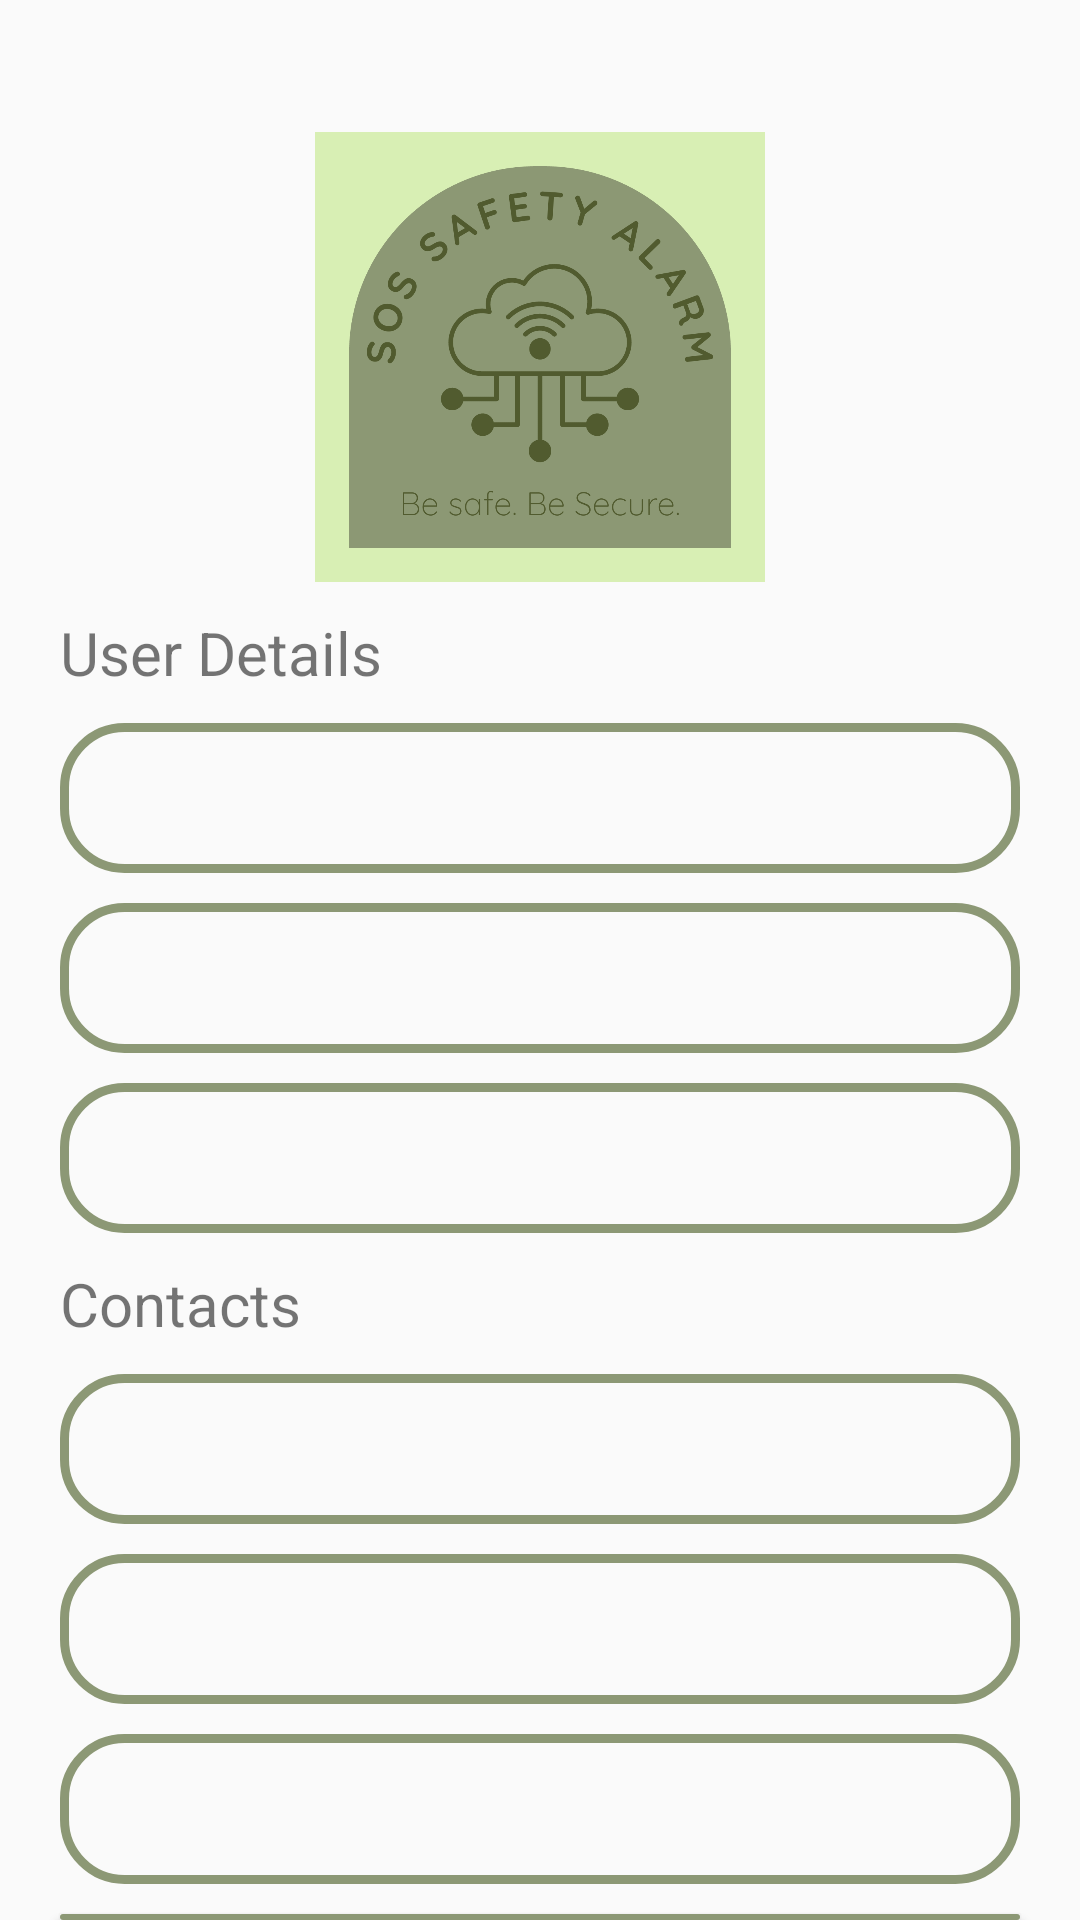

Produce the Android XML layout that renders to this screen, including the resource entries it uses.
<!-- AndroidManifest.xml: application theme Theme.SafetyAlarmApp -->
<!-- res/layout/activity_main.xml -->
<?xml version="1.0" encoding="utf-8"?>
<RelativeLayout xmlns:android="http://schemas.android.com/apk/res/android"
    xmlns:app="http://schemas.android.com/apk/res-auto"
    xmlns:tools="http://schemas.android.com/tools"
    android:id="@+id/main"
    android:layout_width="match_parent"
    android:layout_height="match_parent"
    tools:context=".MainActivity">

    <ImageView
        android:id="@+id/app_logo"
        android:layout_width="150dp"
        android:layout_height="150dp"
        android:layout_centerHorizontal="true"
        android:layout_marginTop="44dp"
        android:src="@drawable/safety_alarm" />

    <TextView
        android:id="@+id/details"
        android:layout_width="377dp"
        android:layout_height="wrap_content"
        android:layout_below="@id/app_logo"
        android:layout_marginLeft="20dp"
        android:layout_marginTop="10dp"
        android:layout_marginRight="20dp"
        android:text="@string/user_details"
        android:textSize="20sp" />

    <TextView
        android:id="@+id/userName"
        android:layout_width="match_parent"
        android:layout_height="50dp"
        android:layout_marginTop="10dp"
        android:layout_below="@id/details"
        android:paddingLeft="13dp"
        android:background="@drawable/edt_background"
        android:layout_marginLeft="20dp"
        android:layout_marginRight="20dp"/>

    <TextView
        android:id="@+id/userEmail"
        android:layout_width="match_parent"
        android:layout_height="50dp"
        android:layout_marginTop="10dp"
        android:layout_below="@id/userName"
        android:paddingLeft="13dp"
        android:background="@drawable/edt_background"
        android:layout_marginLeft="20dp"
        android:layout_marginRight="20dp"/>

    <TextView
        android:id="@+id/userPhone"
        android:layout_width="match_parent"
        android:layout_height="50dp"
        android:layout_marginTop="10dp"
        android:layout_below="@id/userEmail"
        android:paddingLeft="13dp"
        android:background="@drawable/edt_background"
        android:layout_marginLeft="20dp"
        android:layout_marginRight="20dp"/>

    <TextView
        android:id="@+id/EmerContact"
        android:layout_width="377dp"
        android:layout_height="wrap_content"
        android:layout_below="@id/userPhone"
        android:layout_marginLeft="20dp"
        android:layout_marginTop="10dp"
        android:layout_marginRight="20dp"
        android:text="Contacts"
        android:textSize="20sp" />

    <TextView
        android:id="@+id/userName1"
        android:layout_width="match_parent"
        android:layout_height="50dp"
        android:layout_marginTop="10dp"
        android:layout_below="@id/EmerContact"
        android:paddingLeft="13dp"
        android:background="@drawable/edt_background"
        android:layout_marginLeft="20dp"
        android:layout_marginRight="20dp"/>

    <TextView
        android:id="@+id/userName2"
        android:layout_width="match_parent"
        android:layout_height="50dp"
        android:layout_marginTop="10dp"
        android:layout_below="@id/userName1"
        android:paddingLeft="13dp"
        android:background="@drawable/edt_background"
        android:layout_marginLeft="20dp"
        android:layout_marginRight="20dp"/>

    <TextView
        android:id="@+id/userName3"
        android:layout_width="match_parent"
        android:layout_height="50dp"
        android:layout_marginTop="10dp"
        android:layout_below="@id/userName2"
        android:paddingLeft="13dp"
        android:background="@drawable/edt_background"
        android:layout_marginLeft="20dp"
        android:layout_marginRight="20dp"/>

    <Button
        android:id="@+id/sendAlert"
        android:layout_width="match_parent"
        android:layout_height="wrap_content"
        android:layout_below="@id/userName3"
        android:layout_centerHorizontal="true"
        android:layout_marginTop="10dp"
        android:background="@drawable/btn_background"
        android:text="Send Alert"
        android:textColor="@color/white"
        android:textSize="20sp"
        android:layout_marginLeft="20dp"
        android:layout_marginRight="20dp"/>

    <TextView
        android:id="@+id/latitudes"
        android:layout_width="wrap_content"
        android:layout_height="wrap_content"
        android:layout_below="@id/sendAlert"
        android:padding="10dp"
        android:textColor="@color/white" />

    <TextView
        android:id="@+id/longitudes"
        android:layout_width="wrap_content"
        android:layout_height="wrap_content"
        android:layout_below="@id/sendAlert"
        android:padding="10dp"
        android:textColor="@color/white" />

    <TextView
        android:id="@+id/address"
        android:layout_width="wrap_content"
        android:layout_height="wrap_content"
        android:layout_below="@id/sendAlert"
        android:padding="10dp"
        android:textColor="@color/white" />

</RelativeLayout>
<!-- resources referenced by this layout -->
<resources>
  <color name="white">#FFFFFFFF</color>
  <!-- drawable btn_background (drawable) -->
  <?xml version="1.0" encoding="utf-8"?>
  <shape xmlns:android="http://schemas.android.com/apk/res/android">
      <corners android:radius="15dp"/>
      <solid android:color="@color/dusky_green"/>
  </shape>
  <!-- drawable edt_background (drawable) -->
  <?xml version="1.0" encoding="utf-8"?>
  <shape xmlns:android="http://schemas.android.com/apk/res/android">
      <corners android:radius="20dp"/>
      <stroke android:color="@color/dusky_green" android:width="3dp"/>
  </shape>
  <!-- drawable safety_alarm: png bitmap (drawable, 107111 bytes) -->
  <string name="user_details">User Details</string>
  <style name="Theme.SafetyAlarmApp" parent="Base.Theme.SafetyAlarmApp" />
  <color name="dusky_green">#8C9875</color>
  <style name="Base.Theme.SafetyAlarmApp" parent="Theme.AppCompat.Light">
          
          
      </style>
</resources>
